5-way image classification set "data" from GitHub (rsobralm/Projeto-IA); label vocabulary: bottle, can, cigarette, plastic bag and wrapper, straw.

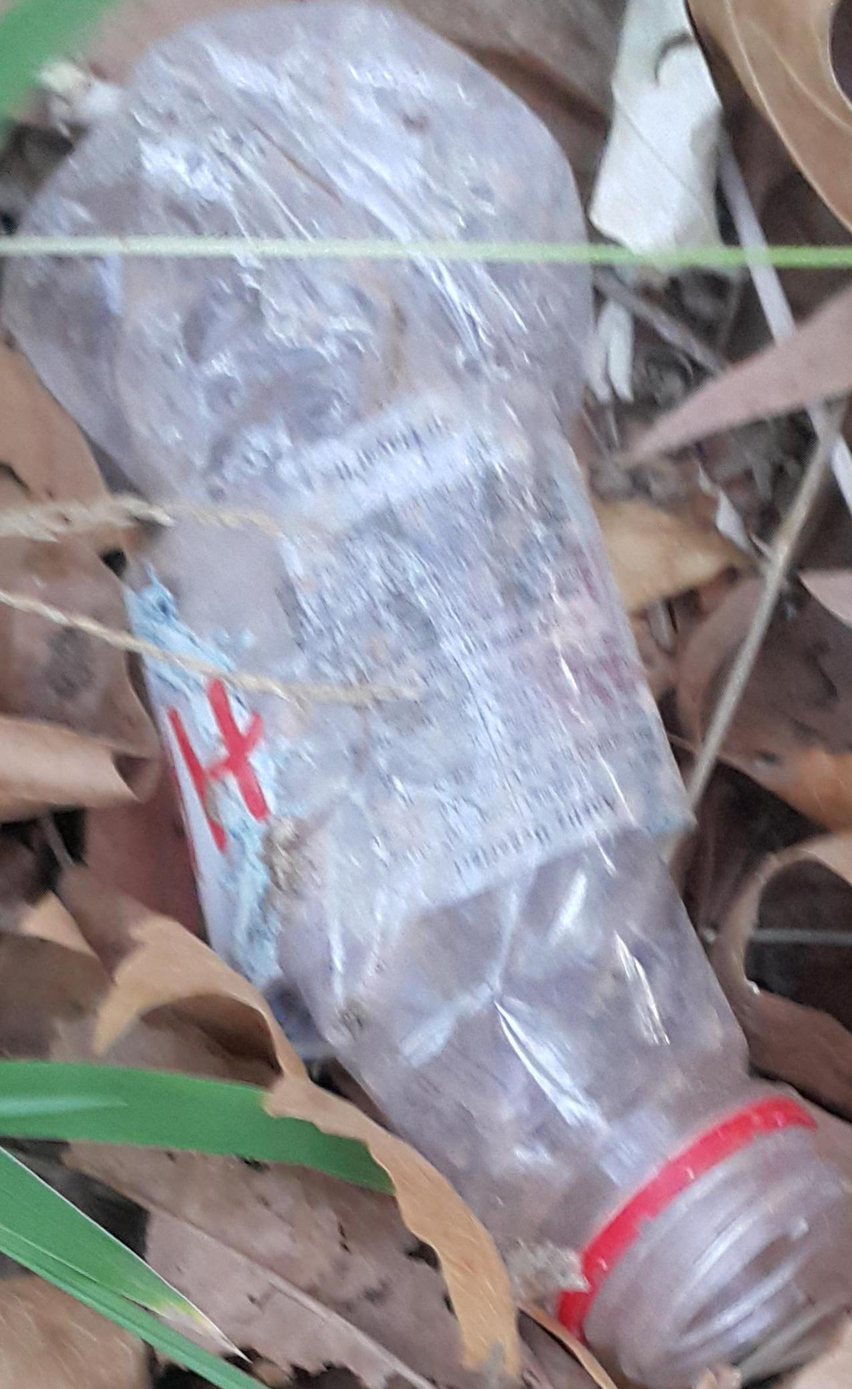
Label: bottle

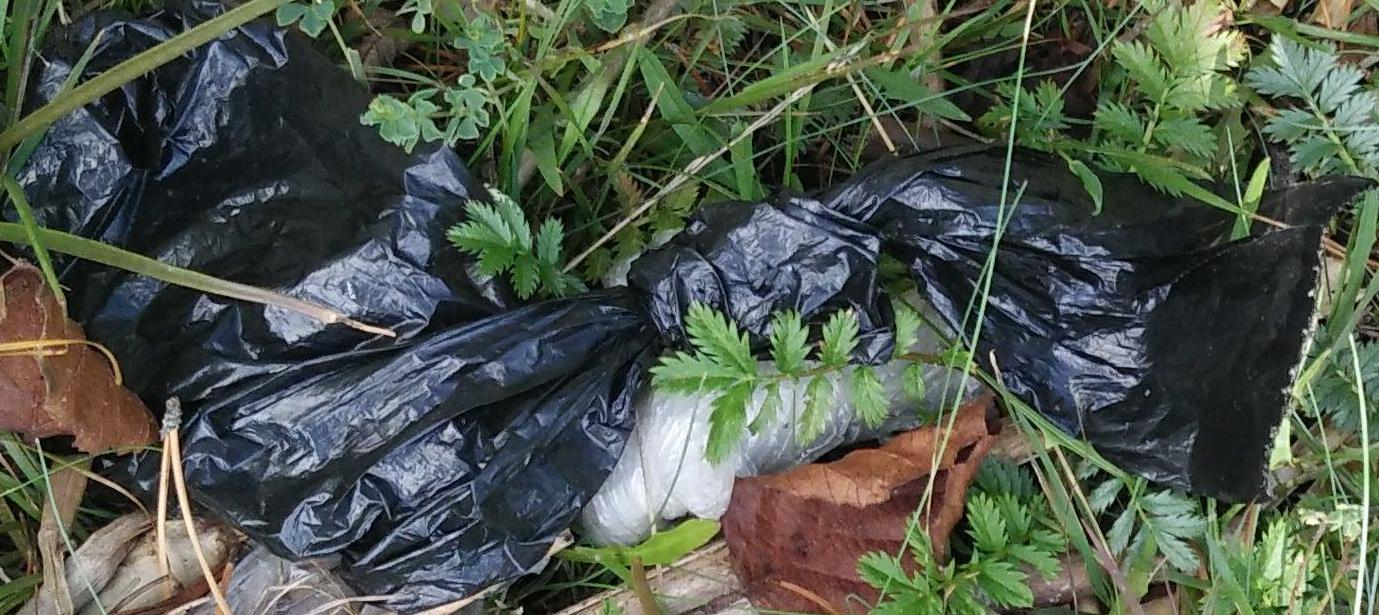
Label: plastic bag and wrapper

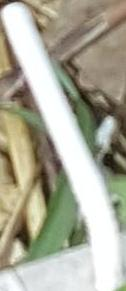
Label: straw

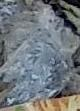
Label: plastic bag and wrapper

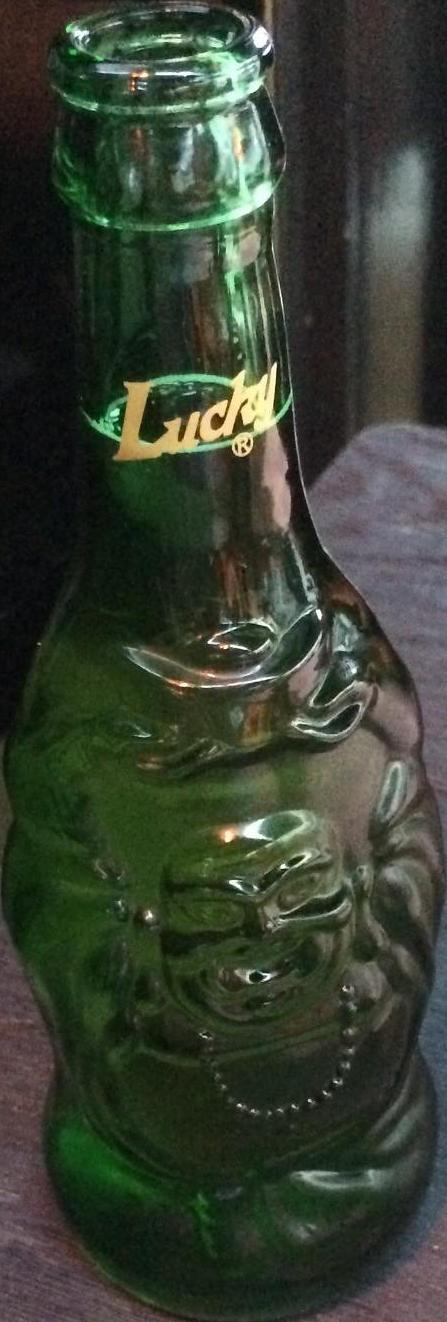
Label: bottle

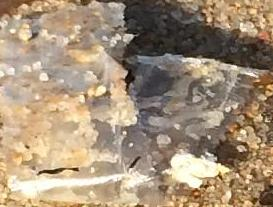
Label: plastic bag and wrapper
